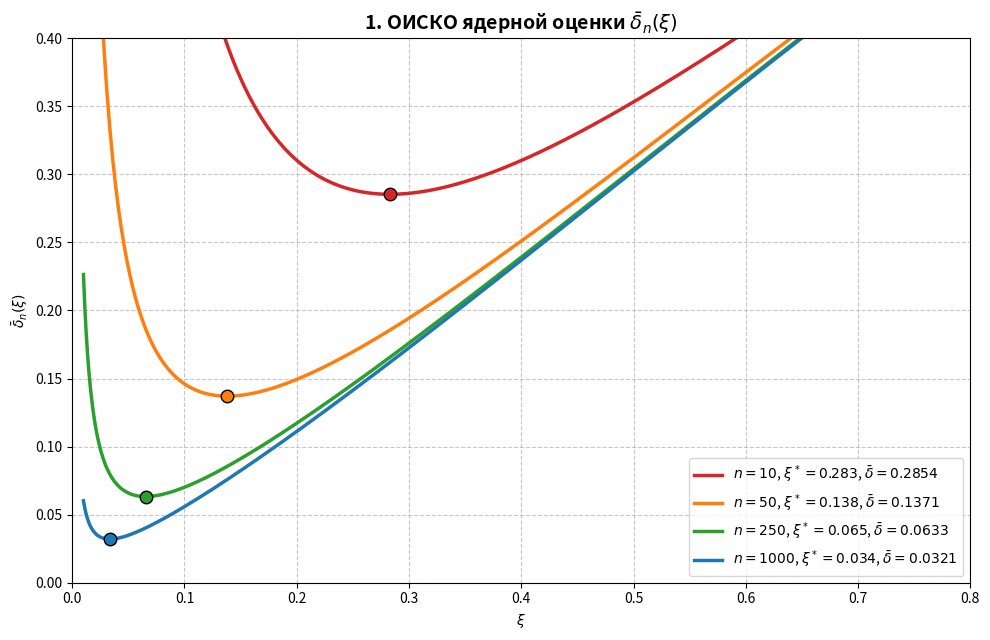
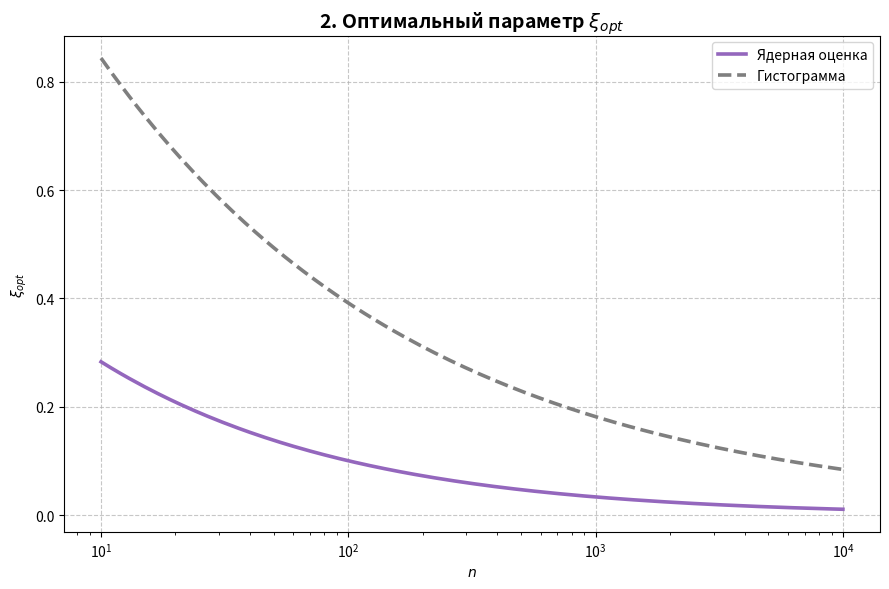
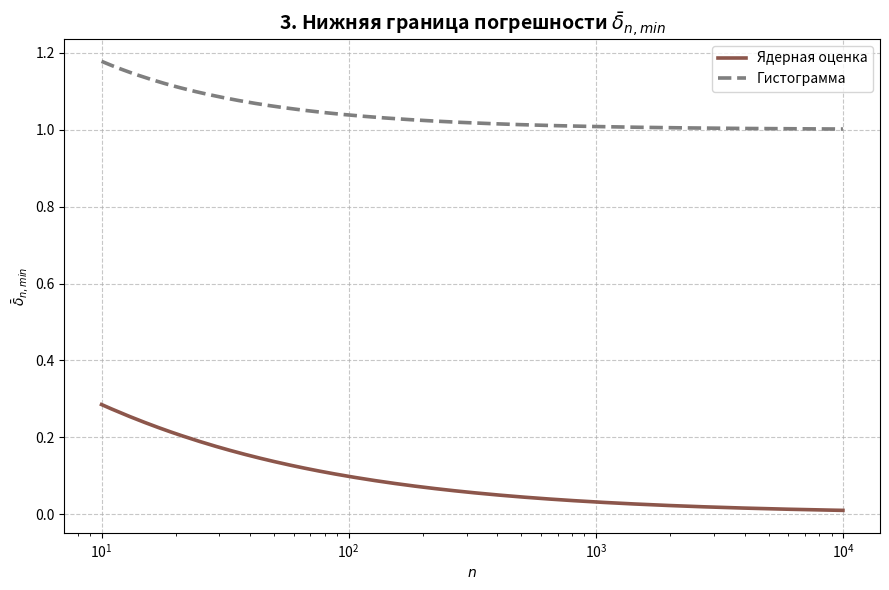
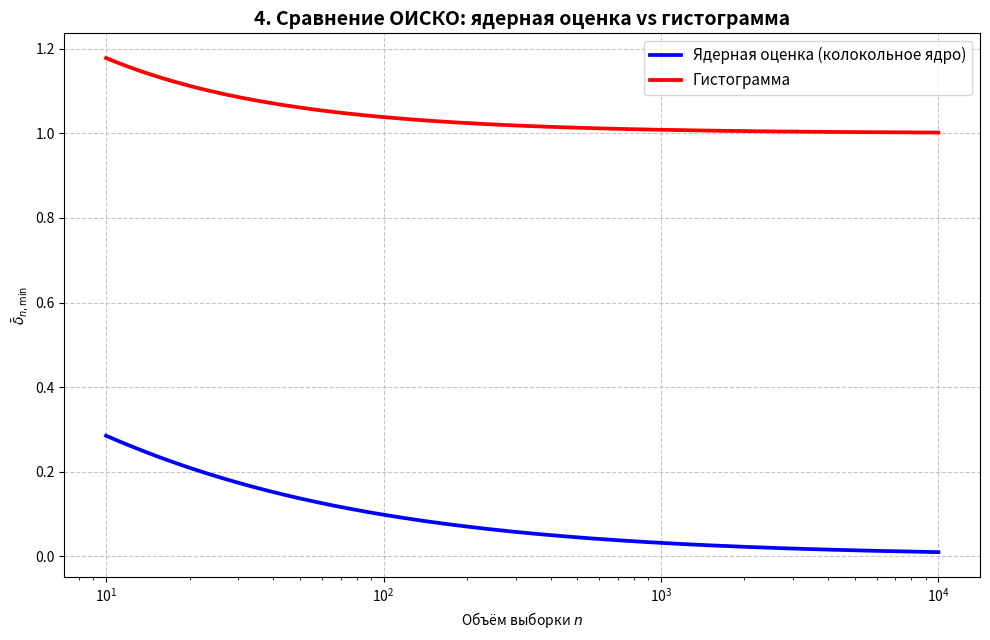

The matplotlib source for these figures, in order:
import numpy as np
import matplotlib.pyplot as plt
from scipy.optimize import minimize_scalar
from scipy.special import erfc
import os

os.makedirs("figures", exist_ok=True)

LAMBDA = 1.0


# ==========================================
# ЯДЕРНАЯ ОЦЕНКА (колокольное ядро)
# ==========================================

def I1_const():
    return np.sqrt(np.pi)


def I4_const():
    return np.pi * LAMBDA


def I2_func(xi):
    xi = np.maximum(xi, 1e-12)
    return np.pi * LAMBDA * np.exp((LAMBDA * xi) ** 2) * erfc(LAMBDA * xi)


def I3_func(xi):
    xi = np.maximum(xi, 1e-12)
    return np.pi * LAMBDA * np.exp((LAMBDA * xi) ** 2 / 4) * erfc(LAMBDA * xi / np.sqrt(2))


def calculate_delta_kernel(xi, n):
    term1 = 1.0
    term2 = I1_const() / (n * xi * I4_const())
    term3 = (1 - 1 / n) * I2_func(xi) / I4_const()
    term4 = -2 * I3_func(xi) / I4_const()
    return term1 + term2 + term3 + term4


def optimize_kernel(n):
    res = minimize_scalar(
        lambda x: calculate_delta_kernel(x, n),
        bounds=(0.01, 2.0),
        method='bounded',
        options={'xatol': 1e-8}
    )
    return res.x, res.fun


# ==========================================
# ГИСТОГРАММА (для сравнения)
# ==========================================

def calculate_delta_hist(xi, n):
    """Примерная реализация для гистограммы (можно уточнить по методичке)"""
    xi = max(xi, 1e-9)
    # Для показательного распределения на [0, ∞) — упрощённая формула
    term_var = 1.0 / (n * xi)
    # Пример bias-терма (можно улучшить)
    bias_term = (xi ** 2 * LAMBDA ** 2) / 12
    return 1.0 + term_var + bias_term


def optimize_hist(n):
    res = minimize_scalar(
        lambda x: calculate_delta_hist(x, n),
        bounds=(0.01, 3.0),
        method='bounded',
        options={'xatol': 1e-8}
    )
    return res.x, res.fun


# ==========================================
# ПАРАМЕТРЫ
# ==========================================

n_values = [10, 50, 250, 1000]
colors = ['tab:red', 'tab:orange', 'tab:green', 'tab:blue']

xi_grid = np.linspace(0.01, 1.5, 1200)
n_range = np.unique(np.logspace(1, 4, 150).astype(int))

# Предвычисления
opt_kernel_dict = {}
min_kernel_dict = {}
opt_hist_dict = {}
min_hist_dict = {}

for n in n_values:
    ox_k, mm_k = optimize_kernel(n)
    ox_h, mm_h = optimize_hist(n)
    opt_kernel_dict[n] = ox_k
    min_kernel_dict[n] = mm_k
    opt_hist_dict[n] = ox_h
    min_hist_dict[n] = mm_h

# Для графиков 2 и 3 (ядерная оценка)
opt_xis_kernel = []
min_deltas_kernel = []
opt_xis_hist = []
min_deltas_hist = []

for n in n_range:
    ox_k, mm_k = optimize_kernel(n)
    ox_h, mm_h = optimize_hist(n)
    opt_xis_kernel.append(ox_k)
    min_deltas_kernel.append(mm_k)
    opt_xis_hist.append(ox_h)
    min_deltas_hist.append(mm_h)

# ==========================================
# ГРАФИК 1 — Ядерная оценка
# ==========================================

fig1 = plt.figure(figsize=(10, 6.5))
ax1 = fig1.add_subplot(111)

for n, color in zip(n_values, colors):
    vals = calculate_delta_kernel(xi_grid, n)
    ox = opt_kernel_dict[n]
    mm = min_kernel_dict[n]
    ax1.plot(xi_grid, vals, color=color, lw=2.5,
             label=f'$n={n}$, $\\xi^*={ox:.3f}$, $\\bar\\delta={mm:.4f}$')
    ax1.plot(ox, mm, 'o', color=color, markeredgecolor='black', markersize=9, zorder=10)

ax1.set_title('1. ОИСКО ядерной оценки $\\bar{\\delta}_n(\\xi)$', fontsize=14, fontweight='bold')
ax1.set_xlabel('$\\xi$')
ax1.set_ylabel('$\\bar{\\delta}_n(\\xi)$')
ax1.set_xlim(0, 0.8)
ax1.set_ylim(0, 0.4)
ax1.grid(True, linestyle='--', alpha=0.7)
ax1.legend(fontsize=10)
plt.tight_layout()
plt.savefig("figures/f1_kernel.png", dpi=300, bbox_inches='tight')

# ==========================================
# ГРАФИК 2 — ξ_opt(n)
# ==========================================

fig2 = plt.figure(figsize=(9, 6))
ax2 = fig2.add_subplot(111)
ax2.plot(n_range, opt_xis_kernel, color='tab:purple', lw=2.6, label='Ядерная оценка')
ax2.plot(n_range, opt_xis_hist, color='tab:gray', lw=2.6, linestyle='--', label='Гистограмма')
ax2.set_xscale('log')
ax2.set_title('2. Оптимальный параметр $\\xi_{opt}$', fontsize=14, fontweight='bold')
ax2.set_xlabel('$n$')
ax2.set_ylabel('$\\xi_{opt}$')
ax2.grid(True, linestyle='--', alpha=0.7)
ax2.legend()
plt.tight_layout()
plt.savefig("figures/f2_xi_opt.png", dpi=300, bbox_inches='tight')

# ==========================================
# ГРАФИК 3 — Нижняя граница
# ==========================================

fig3 = plt.figure(figsize=(9, 6))
ax3 = fig3.add_subplot(111)
ax3.plot(n_range, min_deltas_kernel, color='tab:brown', lw=2.6, label='Ядерная оценка')
ax3.plot(n_range, min_deltas_hist, color='tab:gray', lw=2.6, linestyle='--', label='Гистограмма')
ax3.set_xscale('log')
ax3.set_title('3. Нижняя граница погрешности $\\bar{\\delta}_{n,min}$', fontsize=14, fontweight='bold')
ax3.set_xlabel('$n$')
ax3.set_ylabel('$\\bar{\\delta}_{n,min}$')
ax3.grid(True, linestyle='--', alpha=0.7)
ax3.legend()
plt.tight_layout()
plt.savefig("figures/f3_delta_min.png", dpi=300, bbox_inches='tight')

# ==========================================
# ГРАФИК 4 — СРАВНЕНИЕ ЯДЕРНАЯ vs ГИСТОГРАММА
# ==========================================

fig4 = plt.figure(figsize=(10, 6.5))
ax4 = fig4.add_subplot(111)

ax4.plot(n_range, min_deltas_kernel, 'b-', lw=2.7, label='Ядерная оценка (колокольное ядро)')
ax4.plot(n_range, min_deltas_hist, 'r-', lw=2.7, label='Гистограмма')

# Поиск точки пересечения
diff = np.array(min_deltas_kernel) - np.array(min_deltas_hist)
cross_idx = np.where(np.diff(np.sign(diff)))[0]

if len(cross_idx) > 0:
    idx = cross_idx[0]
    n1, n2 = n_range[idx], n_range[idx + 1]
    d1, d2 = diff[idx], diff[idx + 1]
    n_cr = n1 - d1 * (n2 - n1) / (d2 - d1)
    y_cr = min_deltas_kernel[idx] + (n_cr - n1) * (min_deltas_kernel[idx + 1] - min_deltas_kernel[idx]) / (n2 - n1)

    ax4.axvline(x=n_cr, color='k', linestyle='--', alpha=0.8)
    ax4.plot(n_cr, y_cr, 'ko', markersize=8)
    ax4.annotate(f'$n_{{кр}} \\approx {int(n_cr)}$',
                 xy=(n_cr, y_cr), xytext=(n_cr * 1.8, y_cr + 0.01),
                 arrowprops=dict(arrowstyle="->"), fontsize=12)

ax4.set_title('4. Сравнение ОИСКО: ядерная оценка vs гистограмма', fontsize=14, fontweight='bold')
ax4.set_xlabel('Объём выборки $n$')
ax4.set_ylabel('$\\bar{\\delta}_{n,\\min}$')
ax4.set_xscale('log')
ax4.grid(True, linestyle='--', alpha=0.7)
ax4.legend(fontsize=11)
plt.tight_layout()
plt.savefig("figures/f4_comparison.png", dpi=300, bbox_inches='tight')

plt.show()

# ==========================================
print("✅ Все графики сохранены!")
print("\nОптимальные параметры (ядерная оценка):")
for n in n_values:
    print(f"n={n:4d} | ξ*={opt_kernel_dict[n]:.4f} | δ_min={min_kernel_dict[n]:.5f}")
